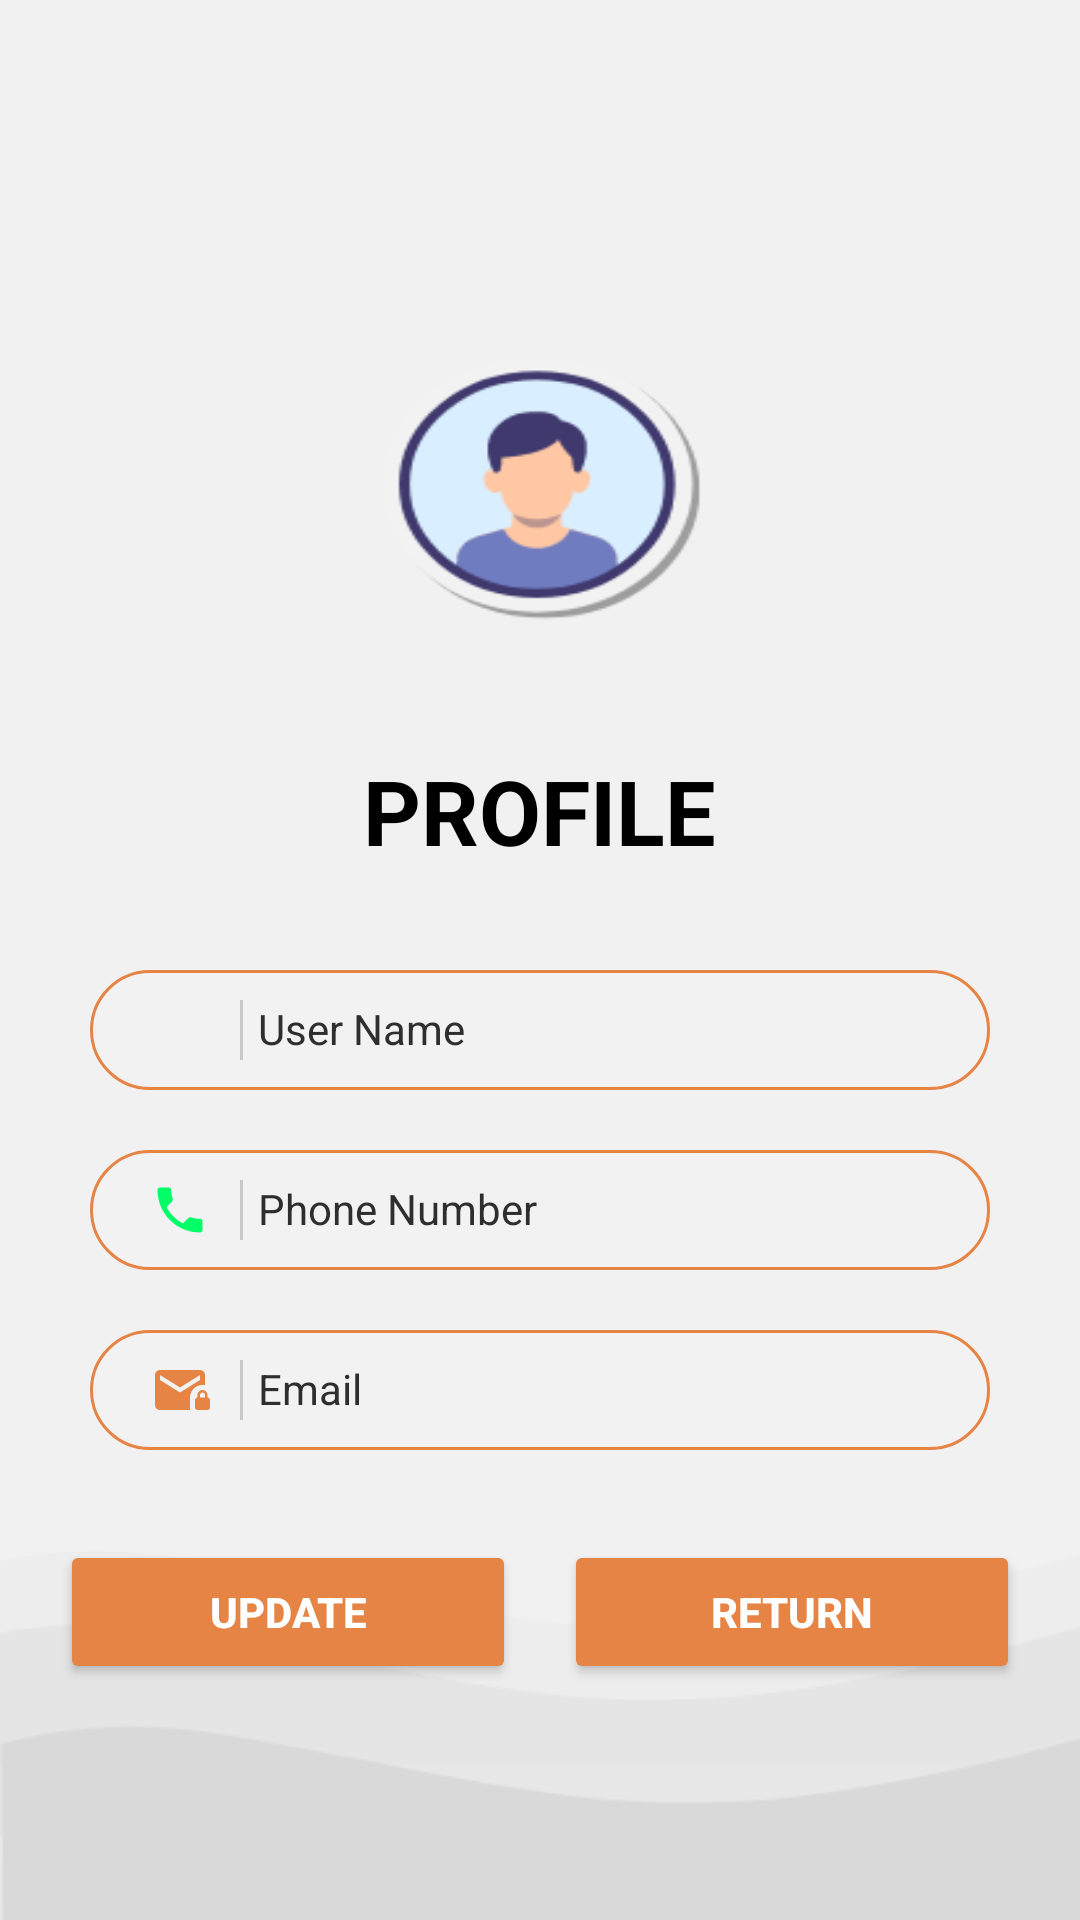

Layout XML and referenced resources for this Android screen:
<!-- AndroidManifest.xml: application theme Theme.Smarty -->
<!-- res/layout/fragment_profile.xml -->
<?xml version="1.0" encoding="utf-8"?>
<androidx.core.widget.NestedScrollView xmlns:android="http://schemas.android.com/apk/res/android"
    xmlns:tools="http://schemas.android.com/tools"
    xmlns:app="http://schemas.android.com/apk/res-auto"
    android:layout_width="match_parent"
    android:layout_height="match_parent"
    android:background="@drawable/prof"
    tools:context=".ProfileFragment">

    <LinearLayout
        android:layout_width="match_parent"
        android:layout_height="match_parent"
        android:orientation="vertical">

        <RelativeLayout
            android:layout_width="match_parent"
            android:layout_height="230dp">

        </RelativeLayout>

        <LinearLayout
            android:layout_width="match_parent"
            android:layout_height="match_parent"
            android:orientation="vertical"
            android:padding="20dp">

            <TextView
                android:layout_width="wrap_content"
                android:layout_height="wrap_content"
                android:layout_gravity="center"
                android:text="Profile"
                android:textAllCaps="true"
                android:textColor="@color/black"
                android:textSize="30dp"
                android:textStyle="bold" />

            <View
                android:layout_width="40dp"
                android:layout_height="8dp"
                android:layout_gravity="center"
                android:layout_marginTop="5dp"
                android:background="@drawable/gradient_row_bg" />

            <LinearLayout
                android:layout_width="match_parent"
                android:layout_height="wrap_content"
                android:layout_marginLeft="10dp"
                android:layout_marginTop="20dp"
                android:layout_marginRight="10dp"
                android:background="@drawable/custom_edit_text"
                android:padding="10dp">

                <ImageView
                    android:layout_width="20dp"
                    android:layout_height="20dp"
                    android:layout_gravity="center_vertical"
                    android:layout_marginLeft="10dp"
                    android:background="@drawable/ic_user" />

                <View
                    android:layout_width="1dp"
                    android:layout_height="match_parent"
                    android:layout_marginLeft="10dp"
                    android:layout_marginRight="5dp"
                    android:background="#CACACA" />

                <TextView
                    android:id="@+id/NameTextView"
                    android:layout_width="match_parent"
                    android:layout_height="wrap_content"
                    android:background="@android:color/transparent"
                    android:text="User Name"
                    android:textColor="@color/textColor"
                    android:textColorHint="@color/hintColor" />
            </LinearLayout>

            <LinearLayout
                android:layout_width="match_parent"
                android:layout_height="wrap_content"
                android:layout_marginLeft="10dp"
                android:layout_marginTop="20dp"
                android:layout_marginRight="10dp"
                android:background="@drawable/custom_edit_text"
                android:padding="10dp">

                <ImageView
                    android:layout_width="20dp"
                    android:layout_height="20dp"
                    android:layout_gravity="center_vertical"
                    android:layout_marginLeft="10dp"
                    android:background="@drawable/ic_phone" />

                <View
                    android:layout_width="1dp"
                    android:layout_height="match_parent"
                    android:layout_marginLeft="10dp"
                    android:layout_marginRight="5dp"
                    android:background="#CACACA" />

                <TextView
                    android:id="@+id/telTextView"
                    android:layout_width="match_parent"
                    android:layout_height="wrap_content"
                    android:background="@android:color/transparent"
                    android:text="Phone Number"
                    android:textColor="@color/textColor"
                    android:textColorHint="@color/hintColor" />
            </LinearLayout>

            <LinearLayout
                android:layout_width="match_parent"
                android:layout_height="wrap_content"
                android:layout_marginLeft="10dp"
                android:layout_marginTop="20dp"
                android:layout_marginRight="10dp"
                android:background="@drawable/custom_edit_text"
                android:padding="10dp">

                <ImageView
                    android:layout_width="20dp"
                    android:layout_height="20dp"
                    android:layout_gravity="center_vertical"
                    android:layout_marginLeft="10dp"
                    android:background="@drawable/ic_email" />

                <View
                    android:layout_width="1dp"
                    android:layout_height="match_parent"
                    android:layout_marginLeft="10dp"
                    android:layout_marginRight="5dp"
                    android:background="#CACACA" />

                <TextView
                    android:id="@+id/EmailTextView"
                    android:layout_width="match_parent"
                    android:layout_height="wrap_content"
                    android:background="@android:color/transparent"
                    android:text="Email"
                    android:textColor="@color/textColor"
                    android:textColorHint="@color/hintColor" />



            </LinearLayout>

            <LinearLayout
                android:layout_width="match_parent"
                android:layout_height="wrap_content"
                android:orientation="horizontal"
                android:layout_marginTop="30dp"
                android:gravity="center">

                
                <Button
                    android:id="@+id/updateButton"
                    android:layout_width="0dp"
                    android:layout_height="wrap_content"
                    android:layout_weight="1"
                    android:backgroundTint="@color/colorPrimary"
                    android:onClick="onSignupClicked"
                    android:gravity="center"
                    android:paddingStart="12dp"
                    android:paddingTop="8dp"
                    android:paddingEnd="12dp"
                    android:paddingBottom="8dp"
                    android:text="Update"
                    android:textColor="@color/white"
                    android:textSize="14sp"
                    android:textStyle="bold" />

                
                <Space
                    android:layout_width="16dp"
                    android:layout_height="match_parent" />

                
                <Button
                    android:layout_width="0dp"
                    android:layout_height="wrap_content"
                    android:layout_weight="1"
                    android:backgroundTint="@color/colorPrimary"
                    android:onClick="onReturnClicked"
                    android:gravity="center"
                    android:paddingStart="12dp"
                    android:paddingTop="8dp"
                    android:paddingEnd="12dp"
                    android:paddingBottom="8dp"
                    android:text="Return"
                    android:textColor="@color/white"
                    android:textSize="14sp"
                    android:textStyle="bold" />
            </LinearLayout>


        </LinearLayout>
        <LinearLayout
            android:layout_width="match_parent"
            android:layout_height="match_parent"
            android:orientation="vertical">

            <RelativeLayout
                android:layout_width="match_parent"
                android:layout_height="230dp">


            </RelativeLayout>
        </LinearLayout>


    </LinearLayout>
</androidx.core.widget.NestedScrollView>
<!-- resources referenced by this layout -->
<resources>
  <color name="black">#000000</color>
  <color name="colorPrimary">#E68446</color>
  <color name="hintColor">#868686</color>
  <color name="textColor">#2E2E2E</color>
  <color name="white">#ffffff</color>
  <!-- drawable custom_edit_text (drawable) -->
  <?xml version="1.0" encoding="utf-8"?>
  <shape xmlns:android="http://schemas.android.com/apk/res/android"
      android:shape="rectangle">
      <stroke
          android:width="1dp"
          android:color="@color/colorPrimary"/> 
      <solid android:color="#F2F2F2" />
      <corners android:radius="30dp" />
  </shape>
  <!-- drawable ic_email (drawable) -->
  <vector android:height="24dp" android:tint="@color/colorPrimary"
      android:viewportHeight="24" android:viewportWidth="24"
      android:width="24dp" xmlns:android="http://schemas.android.com/apk/res/android">
      <path android:fillColor="@android:color/white" android:pathData="M22,9.97V6c0,-1.1 -0.9,-2 -2,-2H4C2.9,4 2.01,4.9 2.01,6L2,18c0,1.1 0.9,2 2,2h12v-5.03c0,-2.76 2.24,-5 5,-5H22zM20,8l-8,5L4,8V6l8,5l8,-5V8z"/>
      <path android:fillColor="@android:color/white" android:pathData="M23,15v-1c0,-1.1 -0.9,-2 -2,-2s-2,0.9 -2,2v1c-0.55,0 -1,0.45 -1,1v3c0,0.55 0.45,1 1,1h4c0.55,0 1,-0.45 1,-1v-3C24,15.45 23.55,15 23,15zM22,15h-2v-1c0,-0.55 0.45,-1 1,-1s1,0.45 1,1V15z"/>
  </vector>
  <!-- drawable ic_phone (drawable) -->
  <vector android:height="24dp" android:tint="#00FE66"
      android:viewportHeight="24" android:viewportWidth="24"
      android:width="24dp" xmlns:android="http://schemas.android.com/apk/res/android">
      <path android:fillColor="@android:color/white" android:pathData="M6.62,10.79c1.44,2.83 3.76,5.14 6.59,6.59l2.2,-2.2c0.27,-0.27 0.67,-0.36 1.02,-0.24 1.12,0.37 2.33,0.57 3.57,0.57 0.55,0 1,0.45 1,1V20c0,0.55 -0.45,1 -1,1 -9.39,0 -17,-7.61 -17,-17 0,-0.55 0.45,-1 1,-1h3.5c0.55,0 1,0.45 1,1 0,1.25 0.2,2.45 0.57,3.57 0.11,0.35 0.03,0.74 -0.25,1.02l-2.2,2.2z"/>
  </vector>
  <!-- drawable prof: png bitmap (drawable, 14949 bytes) -->
  <style name="Theme.Smarty" parent="Base.Theme.Smarty" />
  <style name="Base.Theme.Smarty" parent="Theme.Material3.DayNight.NoActionBar">
          
          <item name="colorPrimary">@color/colorPrimary</item> 
      </style>
</resources>
